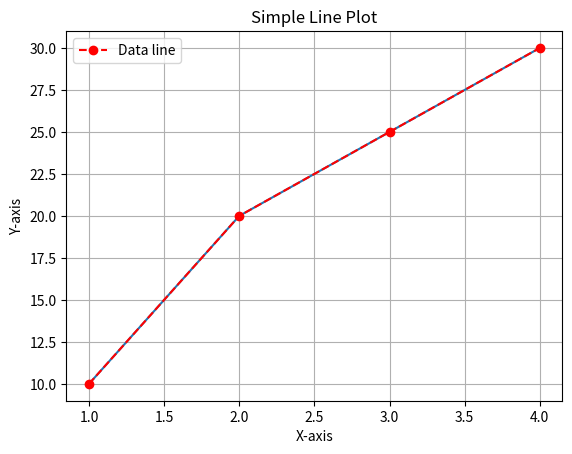
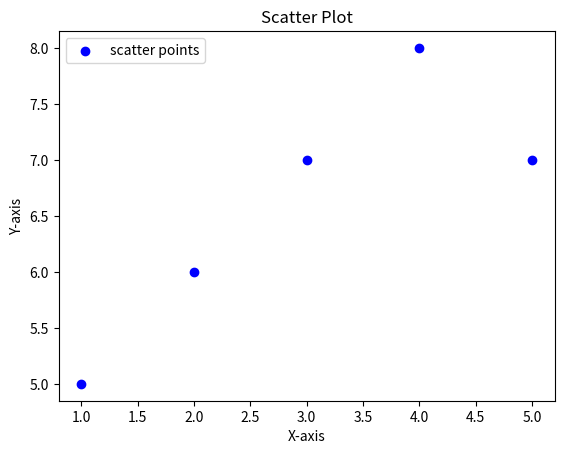
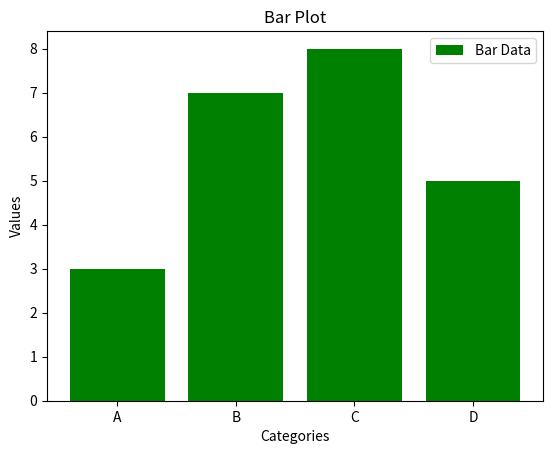
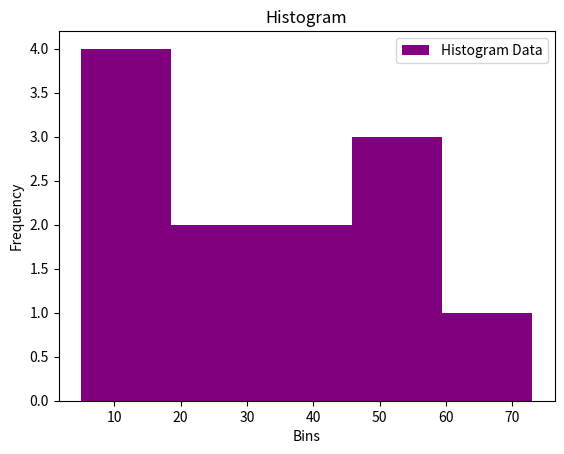
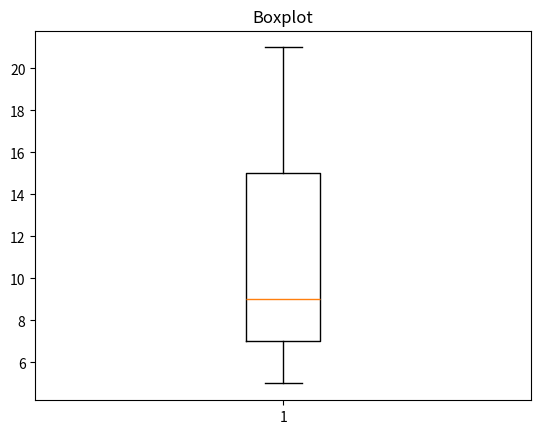
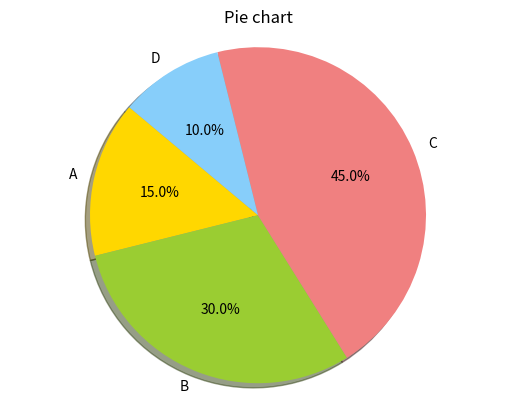
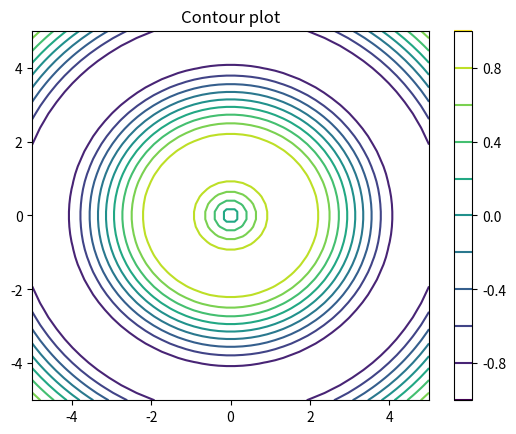
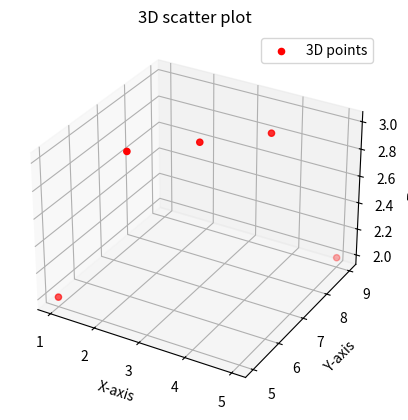

Write the Python code that produced these figures, in order.
#1.WAP to plot a simple line graph
import matplotlib.pyplot as plt

x = [1,2,3,4]
y = [10,20,25,30]

plt.plot(x,y)
plt.title("Simple Line Plot")
plt.plot(x,y, linestyle='--', color='r', marker='o', label="Data line")

plt.xlabel("X-axis")
plt.ylabel("Y-axis")

plt.legend()
plt.grid()

plt.show()

#2.WAP to draw scatter plot
import matplotlib.pyplot as plt

x = [1,2,3,4,5]
y = [5,6,7,8,7]

plt.scatter(x,y,color='b',label="scatter points")

plt.title("Scatter Plot")
plt.xlabel("X-axis")
plt.ylabel("Y-axis")

plt.legend()
plt.show()

# draw bar plot
import matplotlib.pyplot as plt

categories = ['A','B','C','D']
values = [3,7,8,5]

plt.bar(categories, values, color='g', label="Bar Data")

plt.title("Bar Plot")
plt.xlabel("Categories")
plt.ylabel("Values")

plt.legend()
plt.show()

#3.WAP to draw histograms and box plot
import matplotlib.pyplot as plt

data = [22,37,5,43,6,73,55,54,11,20,51,8]

plt.hist(data, bins=5, color='purple', label='Histogram Data')
plt.title("Histogram")
plt.xlabel("Bins")
plt.ylabel("Frequency")
plt.legend()
plt.show()
#boxplot
import matplotlib.pyplot as plt

data = [7,8,5,6,9,10,15,20,21]

plt.boxplot(data)
plt.title("Boxplot")
plt.show()

#4.WAP to draw pie charts and contour plots
import matplotlib.pyplot as plt

sizes = [15,30,45,10]
labels = ['A','B','C','D']
colors = ['gold','yellowgreen','lightcoral','lightskyblue']
explode = (0,0,0,0)

plt.pie(sizes, explode=explode, labels=labels, colors=colors,
autopct='%1.1f%%', shadow=True, startangle=140)

plt.title("Pie chart")
plt.axis('equal')
plt.show()

import matplotlib.pyplot as plt
import numpy as np

x = np.linspace(-5,5,50)
y = np.linspace(-5,5,50)

x, y = np.meshgrid(x,y)

z = np.sin(np.sqrt(x**2 + y**2))

plt.title("Contour plot")
plt.contour(x, y, z, levels=10, cmap='viridis')
plt.colorbar()
plt.show()


#5.WAP to draw the 3D plot
from mpl_toolkits.mplot3d import Axes3D
import matplotlib.pyplot as plt

fig = plt.figure()
ax = fig.add_subplot(111, projection='3d')

x = [1,2,3,4,5]
y = [5,6,7,8,9]
z = [2,3,3,3,2]

ax.scatter(x, y, z, color='r', label='3D points')

ax.set_title("3D scatter plot")
ax.set_xlabel("X-axis")
ax.set_ylabel("Y-axis")
ax.set_zlabel("Z-axis")

plt.legend()
plt.show()
